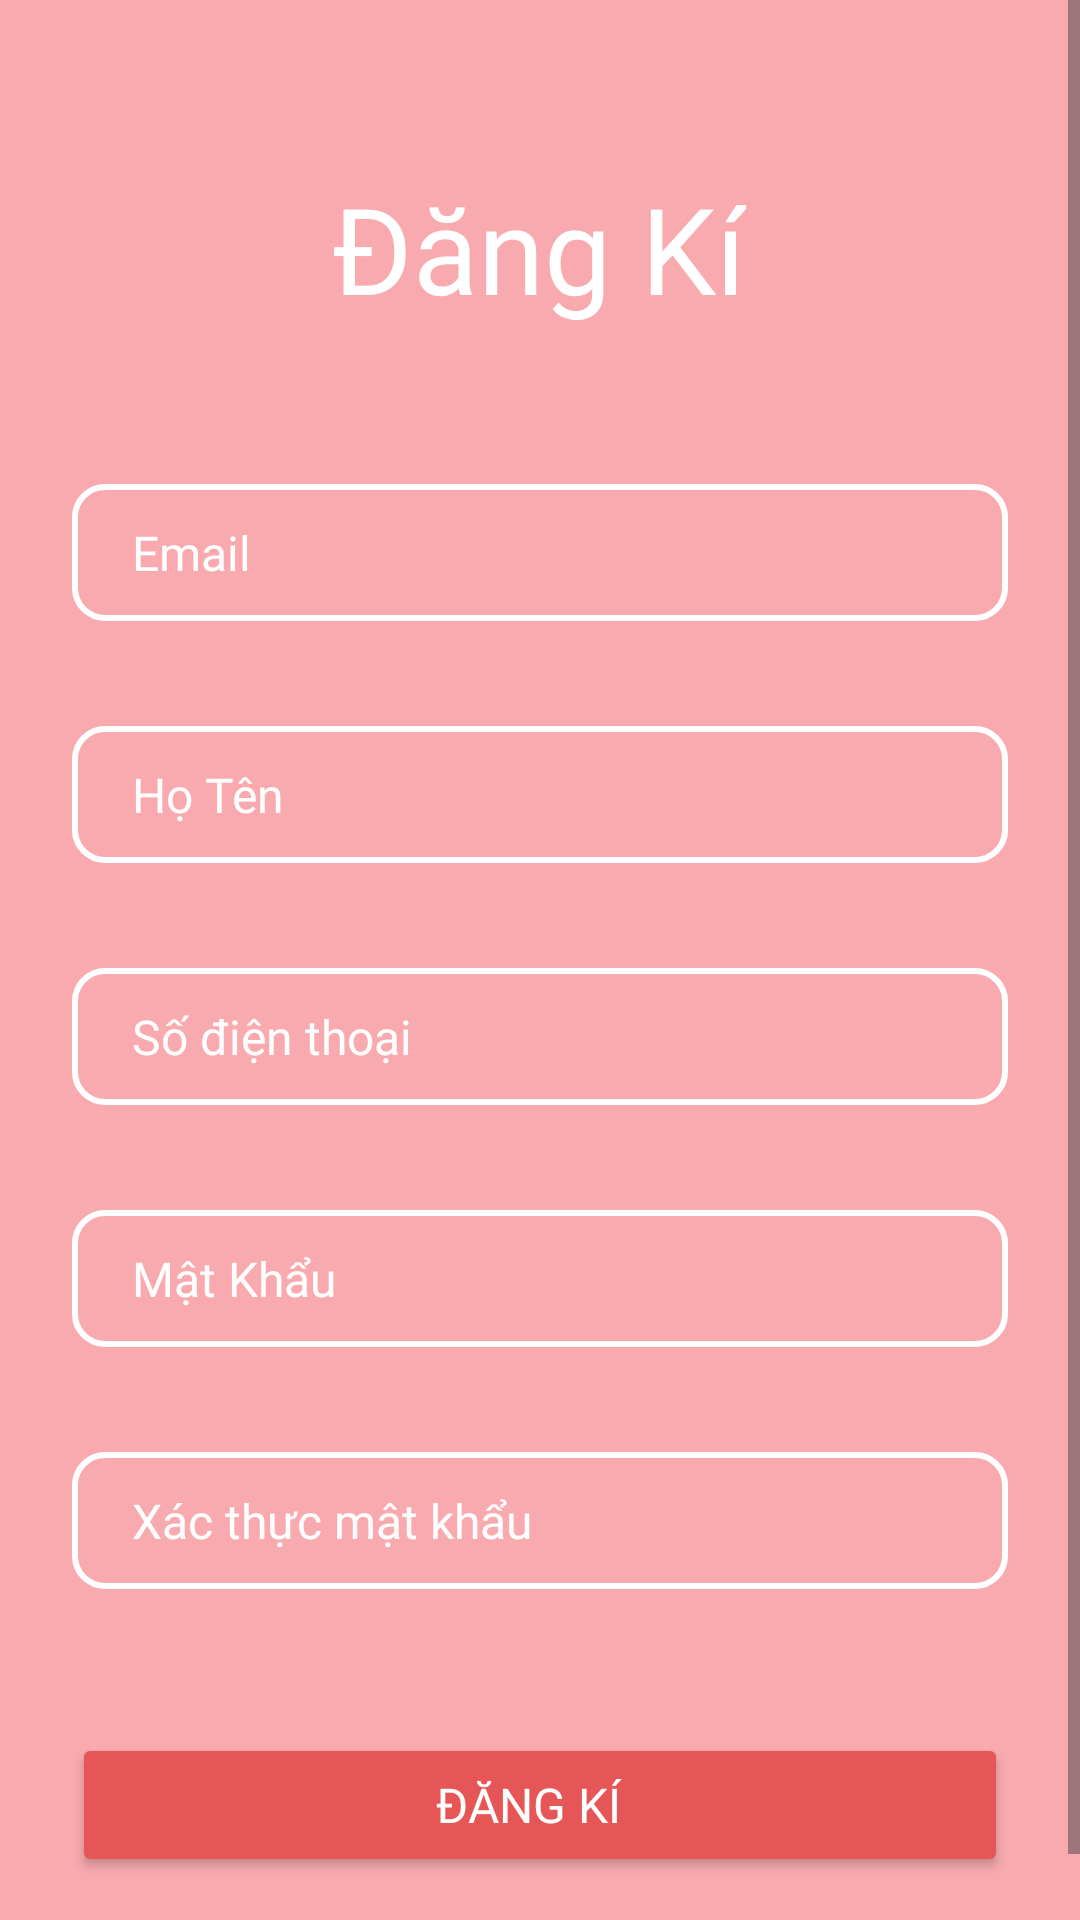

This screen was rendered from an Android layout file. Write that file and the resources it references.
<!-- AndroidManifest.xml: application theme AppTheme -->
<!-- res/layout/activity_register_layout.xml -->
<?xml version="1.0" encoding="utf-8"?>
<androidx.constraintlayout.widget.ConstraintLayout xmlns:android="http://schemas.android.com/apk/res/android"
    xmlns:app="http://schemas.android.com/apk/res-auto"
    xmlns:tools="http://schemas.android.com/tools"
    android:layout_width="match_parent"
    android:layout_height="match_parent"
    tools:context=".activity.Register_Activity"
    android:background="@drawable/background_login"
    >
    <View
        android:layout_width="match_parent"
        android:layout_height="match_parent"
        android:background="#51EA0404"/>

    <ScrollView
        android:layout_width="match_parent"
        android:layout_height="match_parent"
        android:fillViewport="true"
        tools:layout_editor_absoluteX="0dp"
        tools:layout_editor_absoluteY="-53dp">

        <androidx.constraintlayout.widget.ConstraintLayout
            android:layout_width="match_parent"
            android:layout_height="match_parent">


            <TextView
                android:id="@+id/txtcheck_name"
                android:layout_width="wrap_content"
                android:layout_height="wrap_content"
                android:layout_marginTop="5dp"
                android:text=""
                android:textColor="@color/white"
                android:textSize="15sp"
                app:layout_constraintEnd_toEndOf="parent"
                app:layout_constraintHorizontal_bias="0.067"
                app:layout_constraintStart_toStartOf="parent"
                app:layout_constraintTop_toBottomOf="@+id/edtname_register" />

            <TextView
                android:id="@+id/txtlogin"
                android:layout_width="wrap_content"
                android:layout_height="wrap_content"
                android:layout_marginTop="56dp"
                android:fontFamily="@font/aldrich"
                android:text="Đăng Kí"
                android:textColor="@color/white"
                android:textSize="40sp"
                app:layout_constraintEnd_toEndOf="parent"
                app:layout_constraintHorizontal_bias="0.498"
                app:layout_constraintStart_toStartOf="parent"
                app:layout_constraintTop_toTopOf="parent" />

            <EditText
                android:id="@+id/edtemail_regiter"
                style="@style/textview_input_register"
                android:layout_marginTop="52dp"
                android:autofillHints=""
                android:background="@drawable/input_login"
                android:hint="Email"
                android:inputType="textEmailAddress"
                app:layout_constraintHorizontal_bias="0.0"
                app:layout_constraintStart_toStartOf="parent"
                app:layout_constraintTop_toBottomOf="@+id/txtlogin" />


            <EditText
                android:id="@+id/edtname_register"
                style="@style/textview_input_register"
                android:layout_marginTop="35dp"
                android:background="@drawable/input_login"
                android:hint="Họ Tên"
                android:inputType="textEmailAddress"
                app:layout_constraintHorizontal_bias="0.0"
                app:layout_constraintTop_toBottomOf="@+id/edtemail_regiter"
                tools:ignore="MissingConstraints" />

            <EditText
                android:id="@+id/edtphone_register"
                style="@style/textview_input_register"
                android:layout_marginTop="35dp"
                android:background="@drawable/input_login"
                android:hint="Số điện thoại"
                android:inputType="textEmailAddress"
                app:layout_constraintHorizontal_bias="0.0"
                app:layout_constraintTop_toBottomOf="@+id/edtname_register"
                tools:ignore="MissingConstraints" />

            <TextView
                android:id="@+id/txtcheck_phone"
                android:layout_width="wrap_content"
                android:layout_height="wrap_content"
                android:layout_marginTop="5dp"
                android:textSize="15sp"
                android:textColor="@color/white"
                android:text=""
                app:layout_constraintEnd_toEndOf="parent"
                app:layout_constraintHorizontal_bias="0.067"
                app:layout_constraintStart_toStartOf="parent"
                app:layout_constraintTop_toBottomOf="@+id/edtphone_register" />

            <EditText
                android:id="@+id/edtpass_register"
                style="@style/textview_input_register"
                android:layout_marginTop="35dp"
                android:background="@drawable/input_login"
                android:hint="Mật Khẩu"
                android:inputType="textPassword"
                app:layout_constraintHorizontal_bias="0.0"
                app:layout_constraintTop_toBottomOf="@+id/edtphone_register"
                tools:ignore="MissingConstraints" />

            <EditText
                android:id="@+id/edtconfirmpass_register"
                style="@style/textview_input_register"
                android:layout_marginTop="35dp"
                android:background="@drawable/input_login"
                android:hint="Xác thực mật khẩu"
                android:inputType="textPassword"
                app:layout_constraintHorizontal_bias="0.0"
                app:layout_constraintTop_toBottomOf="@+id/edtpass_register"
                tools:ignore="MissingConstraints" />

            <Button
                android:id="@+id/btn_register"
                style="@style/textview_input_register"
                android:layout_marginTop="48dp"
                android:backgroundTint="#E65656"
                android:text="Đăng Kí"
                app:layout_constraintHorizontal_bias="0.0"
                app:layout_constraintStart_toStartOf="parent"
                app:layout_constraintTop_toBottomOf="@+id/edtconfirmpass_register" />

            <TextView
                android:id="@+id/textView3"
                android:layout_width="wrap_content"
                android:layout_height="wrap_content"
                android:layout_marginTop="10dp"
                android:fontFamily="@font/aldrich"
                android:onClick="TransToLogin"
                android:text="Đăng Nhập"
                android:textColor="@color/white"
                android:textSize="20sp"
                app:layout_constraintBottom_toBottomOf="parent"
                app:layout_constraintEnd_toEndOf="parent"
                app:layout_constraintHorizontal_bias="0.498"
                app:layout_constraintStart_toStartOf="parent"
                app:layout_constraintTop_toBottomOf="@+id/btn_register"
                app:layout_constraintVertical_bias="0.242" />

            <TextView
                android:id="@+id/txtcheck_pass"
                android:layout_width="wrap_content"
                android:layout_height="wrap_content"
                android:layout_marginStart="20dp"
                android:layout_marginTop="5dp"
                android:text=""
                android:textColor="@color/white"
                android:textSize="15sp"
                app:layout_constraintEnd_toEndOf="parent"
                app:layout_constraintHorizontal_bias="0.012"
                app:layout_constraintStart_toStartOf="parent"
                app:layout_constraintTop_toBottomOf="@+id/edtpass_register" />

            <TextView
                android:id="@+id/txtcheck_email"
                android:layout_width="wrap_content"
                android:layout_height="wrap_content"
                android:layout_marginStart="20dp"
                android:layout_marginTop="5dp"
                android:text=""
                android:textColor="@color/white"
                android:textSize="15sp"
                app:layout_constraintEnd_toEndOf="parent"
                app:layout_constraintHorizontal_bias="0.012"
                app:layout_constraintStart_toStartOf="parent"
                app:layout_constraintTop_toBottomOf="@+id/edtemail_regiter" />
        </androidx.constraintlayout.widget.ConstraintLayout>

    </ScrollView>

</androidx.constraintlayout.widget.ConstraintLayout>
<!-- resources referenced by this layout -->
<resources>
  <color name="white">#FFFFFFFF</color>
  <!-- drawable input_login (drawable) -->
  <?xml version="1.0" encoding="utf-8"?>
  <selector xmlns:android="http://schemas.android.com/apk/res/android">
  <item>
      <shape>
          <corners android:radius="10dp"/>
          <stroke android:color="@color/white" android:width="2dp"/>
  
      </shape>
  </item>
  
  </selector>
  <style name="textview_input_register">
          <item name="android:textColor">@color/white</item>
          <item name="android:layout_width">0dp</item>
          <item name="android:layout_height">wrap_content</item>
          <item name="android:layout_marginStart">24dp</item>
          <item name="android:layout_marginEnd">24dp</item>
          <item name="android:ems">10</item>
          <item name="fontFamily">@font/aldrich</item>
          <item name="android:paddingLeft">20dp</item>
          <item name="android:paddingTop">12dp</item>
          <item name="android:paddingEnd">20dp</item>
          <item name="android:paddingBottom">12dp</item>
          <item name="android:textColorHint">@color/white</item>
          <item name="android:textSize">16sp</item>
          <item name="layout_constraintEnd_toEndOf">parent</item>
          <item name="layout_constraintStart_toStartOf">parent</item>
      </style>
  <style name="AppTheme" parent="Base.AppTheme">
          
          <item name="android:fontFamily">@font/aldrich</item>
  
          <item name="colorOnPrimary">@color/white</item>
      </style>
  <style name="Base.AppTheme" parent="Theme.Material3.DayNight.NoActionBar">
          
          
      </style>
</resources>
